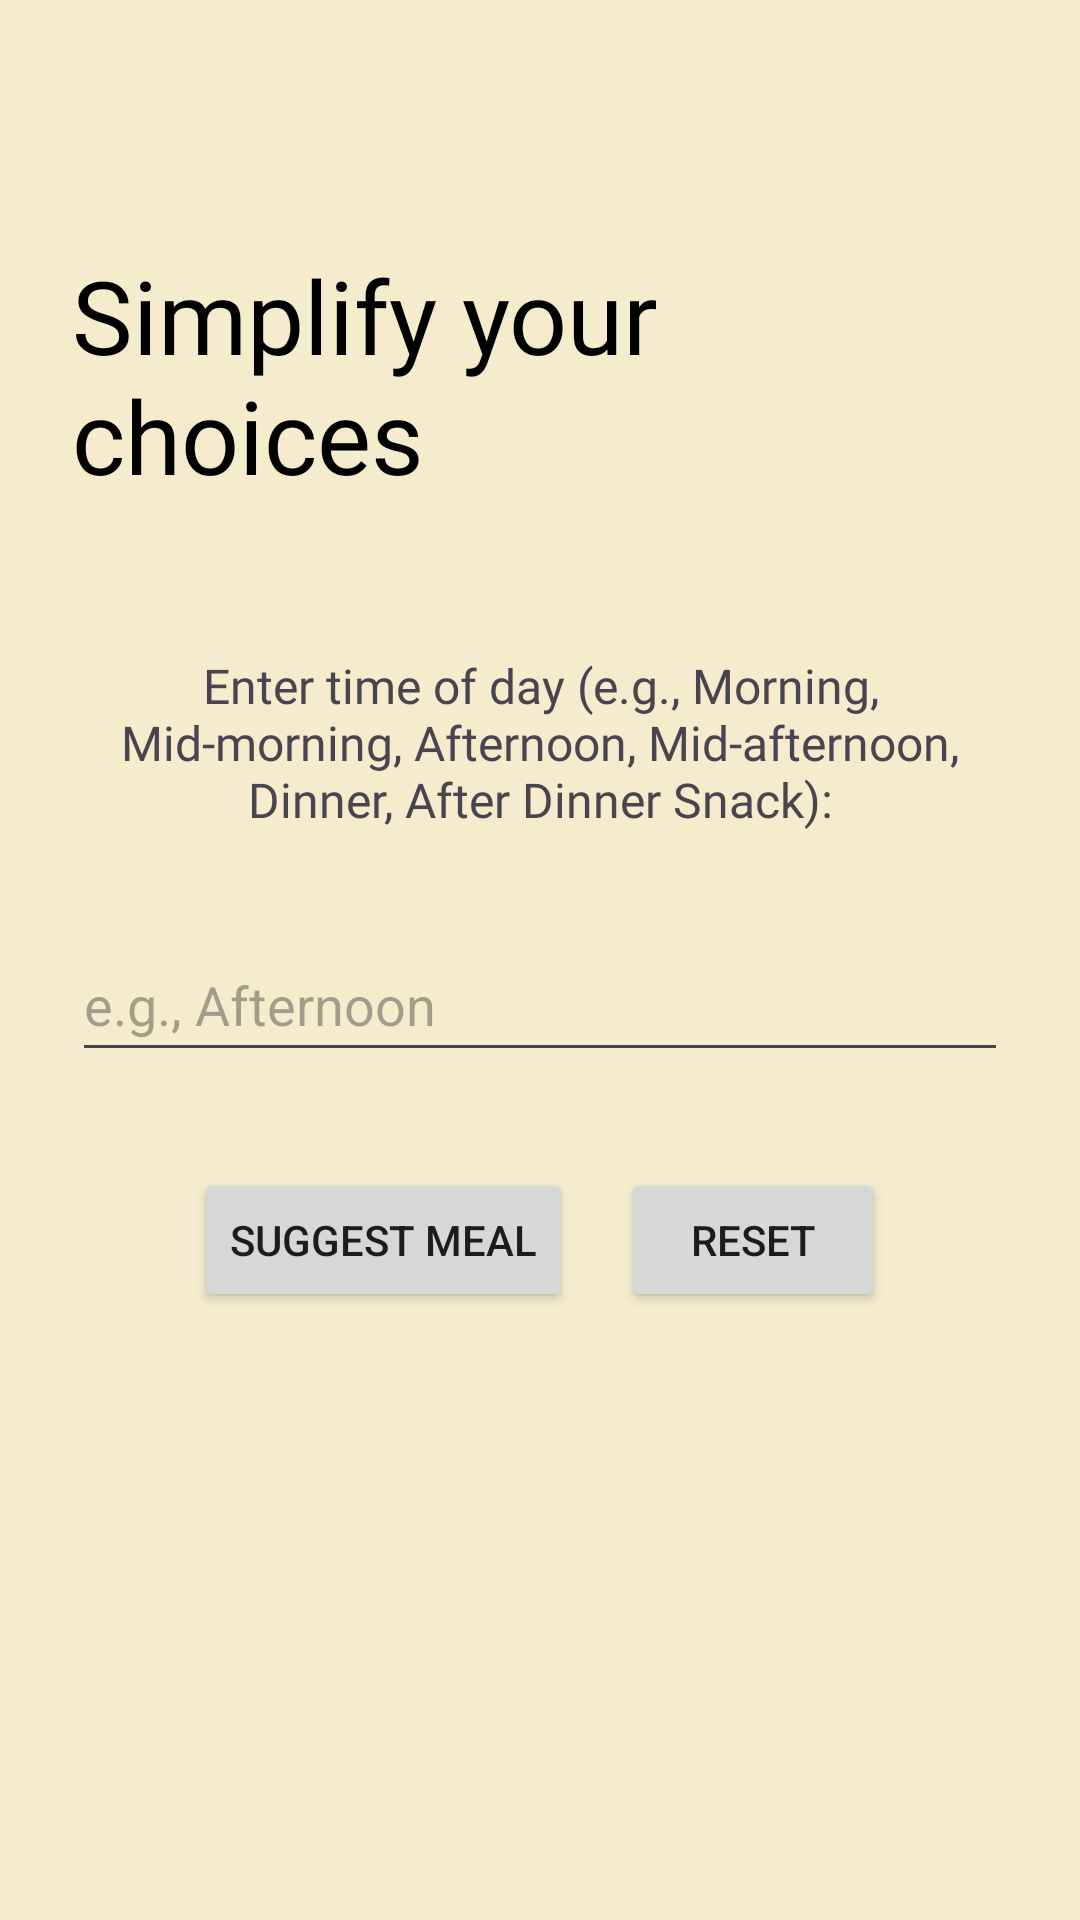

This screen was rendered from an Android layout file. Write that file and the resources it references.
<!-- AndroidManifest.xml: application theme Theme.MealTimer -->
<!-- res/layout/activity_main2.xml -->
<?xml version="1.0" encoding="utf-8"?>
<androidx.constraintlayout.widget.ConstraintLayout xmlns:android="http://schemas.android.com/apk/res/android"
    xmlns:app="http://schemas.android.com/apk/res-auto"
    xmlns:tools="http://schemas.android.com/tools"
    android:id="@+id/main"
    android:layout_width="match_parent"
    android:layout_height="match_parent"
    android:background="#F4ECCD"
    android:padding="24dp"
    tools:context=".MainActivity2">

    <TextView
        android:id="@+id/textView2"
        android:layout_width="wrap_content"
        android:layout_height="wrap_content"
        android:fontFamily="@font/abril_fatface"
        android:text="Simplify your choices"
        android:textColor="#000000"
        android:textSize="34sp"
        app:layout_constraintBottom_toBottomOf="parent"
        app:layout_constraintEnd_toEndOf="parent"
        app:layout_constraintHorizontal_bias="0.493"
        app:layout_constraintStart_toStartOf="parent"
        app:layout_constraintTop_toTopOf="parent"
        app:layout_constraintVertical_bias="0.115" />

    <TextView
        android:id="@+id/textViewInstruction"
        android:layout_width="0dp"
        android:layout_height="wrap_content"
        android:layout_marginTop="50dp"
        android:fontFamily="@font/abyssinica_sil"
        android:gravity="center"
        android:text="Enter time of day (e.g., Morning, Mid-morning, Afternoon, Mid-afternoon, Dinner, After Dinner Snack):"
        android:textSize="16sp"
        app:layout_constraintEnd_toEndOf="parent"
        app:layout_constraintStart_toStartOf="parent"
        app:layout_constraintTop_toBottomOf="@id/textView2" />

    <EditText
        android:id="@+id/editTextTimeOfDay"
        android:layout_width="0dp"
        android:layout_height="48dp"
        android:layout_marginTop="32dp"
        android:hint="e.g., Afternoon"
        android:inputType="textCapWords"
        android:maxLines="1"
        app:layout_constraintEnd_toEndOf="parent"
        app:layout_constraintStart_toStartOf="parent"
        app:layout_constraintTop_toBottomOf="@id/textViewInstruction" />

    <LinearLayout
        android:id="@+id/buttonLayout"
        android:layout_width="0dp"
        android:layout_height="wrap_content"
        android:layout_marginTop="32dp"
        android:gravity="center"
        android:orientation="horizontal"
        app:layout_constraintEnd_toEndOf="parent"
        app:layout_constraintStart_toStartOf="parent"
        app:layout_constraintTop_toBottomOf="@id/editTextTimeOfDay">

        <Button
            android:id="@+id/buttonSuggest"
            android:layout_width="wrap_content"
            android:layout_height="wrap_content"
            android:layout_marginEnd="8dp"
            android:text="Suggest Meal" />

        <Button
            android:id="@+id/buttonReset"
            android:layout_width="wrap_content"
            android:layout_height="wrap_content"
            android:layout_marginStart="8dp"
            android:text="Reset" />

    </LinearLayout>

    <TextView
        android:id="@+id/textViewSuggestion"
        android:layout_width="0dp"
        android:layout_height="wrap_content"
        android:layout_marginTop="50dp"
        android:fontFamily="@font/abyssinica_sil"
        android:gravity="center"
        android:minHeight="60dp"
        android:padding="8dp"
        android:text=""
        android:textSize="34sp"
        app:layout_constraintEnd_toEndOf="parent"
        app:layout_constraintStart_toStartOf="parent"
        app:layout_constraintTop_toBottomOf="@id/buttonLayout" />

</androidx.constraintlayout.widget.ConstraintLayout>
<!-- resources referenced by this layout -->
<resources>
  <style name="Theme.MealTimer" parent="Base.Theme.MealTimer" />
  <style name="Base.Theme.MealTimer" parent="Theme.Material3.DayNight.NoActionBar">
          
          
      </style>
</resources>
